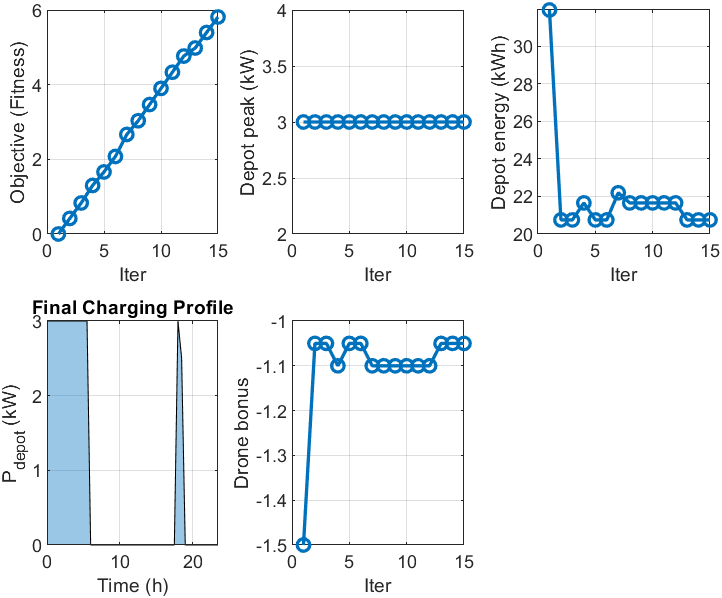

The table this chart was drawn from, first rows:
iter, objective, truck, lateness, energy, drone_bonus, peak_kW, energy_kWh
1, 11.28, 0, 0, 12.78, -1.5, 3, 31.94
2, 41693, 237.5, 0, 8.301, -1.05, 3, 20.75
3, 83197, 237.5, 0, 8.301, -1.05, 3, 20.75
4, 130116, 218.3, 0, 8.663, -1.1, 3, 21.66
5, 166203, 237.5, 0, 8.301, -1.05, 3, 20.75
6, 207707, 237.5, 0, 8.301, -1.05, 3, 20.75
7, 266629, 206.9, 0, 8.879, -1.1, 3, 22.2
8, 303383, 218.3, 0, 8.663, -1.1, 3, 21.66
9, 346700, 218.3, 0, 8.663, -1.1, 3, 21.66
10, 390017, 218.3, 0, 8.663, -1.1, 3, 21.66
11, 433334, 218.3, 0, 8.663, -1.1, 3, 21.66
12, 476651, 218.3, 0, 8.663, -1.1, 3, 21.66
13, 498230, 237.5, 0, 8.301, -1.05, 3, 20.75
14, 539733, 237.5, 0, 8.301, -1.05, 3, 20.75
15, 581236, 237.5, 0, 8.301, -1.05, 3, 20.75
